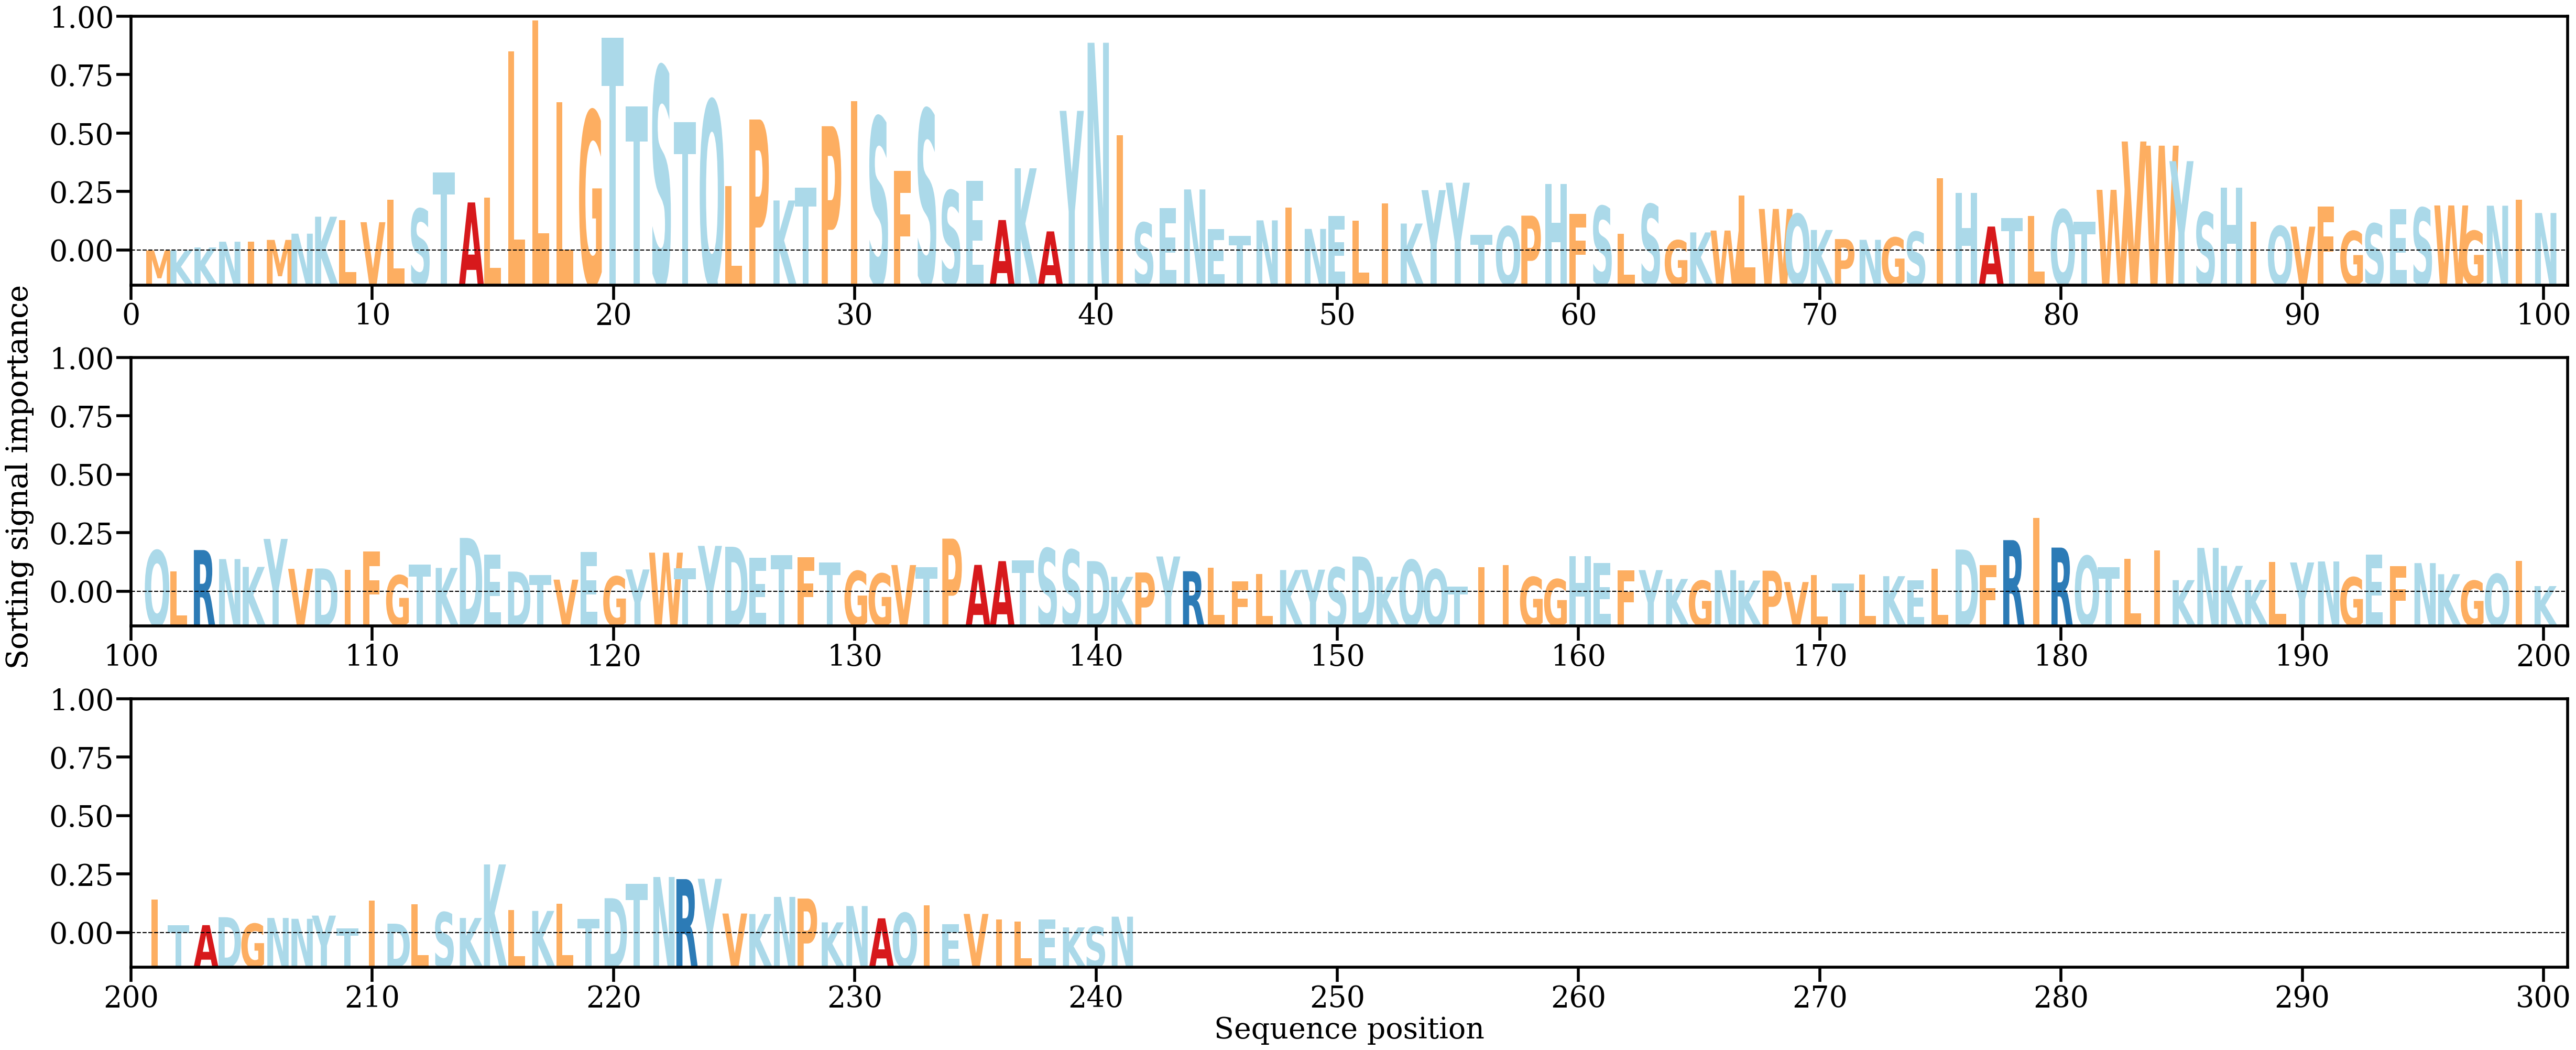

The data file committed next to this chart (first rows):
AA, Alpha
M, [0.00025231]
K, [0.00025401]
K, [0.00054594]
N, [0.00111464]
I, [0.00111046]
M, [0.00129522]
N, [0.00191321]
K, [0.00359517]
L, [0.00327317]
V, [0.00304967]
L, [0.00527936]
S, [0.00436888]
T, [0.00796957]
A, [0.00501059]
L, [0.00550205]
L, [0.01999037]
L, [0.02306334]
L, [0.01493172]
G, [0.01407279]
T, [0.02136616]
T, [0.01452968]
S, [0.01848313]
T, [0.0129558]
Q, [0.01511991]
L, [0.00665587]
P, [0.01323808]
K, [0.00520584]
T, [0.00647117]
P, [0.01257447]
I, [0.01504489]
S, [0.01346099]
F, [0.00816284]
S, [0.01422961]
S, [0.00618637]
E, [0.0071723]
A, [0.00326587]
K, [0.00839947]
A, [0.00213914]
Y, [0.01409595]
N, [0.02085107]
I, [0.01169139]
S, [0.00300393]
E, [0.00442424]
N, [0.00630249]
E, [0.00236722]
T, [0.00168152]
N, [0.00323308]
I, [0.0044954]
N, [0.00238555]
E, [0.00366401]
L, [0.00318965]
I, [0.00490867]
K, [0.00291617]
Y, [0.00622954]
Y, [0.00696939]
T, [0.00180225]
Q, [0.0026286]
P, [0.00370103]
H, [0.00682843]
F, [0.00389395]
... 181 more rows
